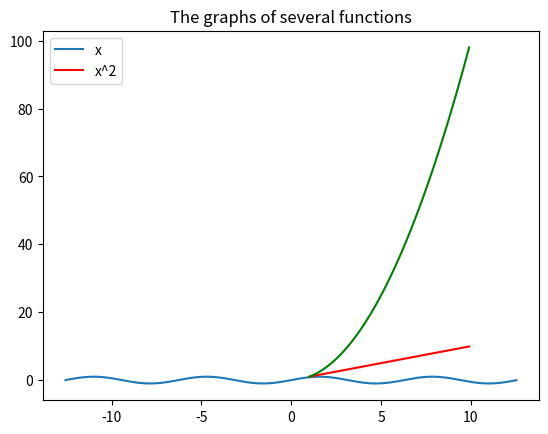

Source code (Python):
import matplotlib.pyplot as plt
import numpy as np

x = np.arange(-4*np.pi,4*np.pi,0.1)   
y = np.sin(x)

plt.plot(x,y)
plt.title("The graph of sin(x)")
plt.show()

x = np.arange(1,10,0.1)   
f1 = x
f2 = x**2

plt.plot(x, f1, 'r')
plt.plot(x, f2, 'g')
plt.title("The graphs of several functions")
plt.legend(['x', 'x^2'])
plt.show()